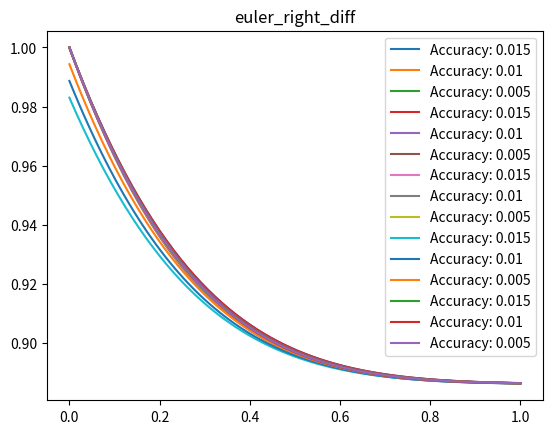

This figure's Python source:
import numpy as np
import matplotlib.pyplot as plt

mean_func = lambda x, y: np.exp(x) * np.cos(2 * y ** 2)


def modified_euler(x, y, n_steps: int, h_loss: float):
    for i in range(n_steps - 1):
        pre_counted = y[i] + h_loss / 2 * mean_func(x[i], y[i])
        y[i + 1] = y[i] + h_loss * mean_func(x[i] + h_loss / 2, pre_counted)
    return y


def euler_recount(x, y, n_steps: int, h_loss: float):
    for i in range(n_steps - 1):
        pre_counted = y[i] + h_loss * mean_func(x[i], y[i])
        y[i + 1] = y[i] + h_loss / 2 * (mean_func(x[i], y[i]) + mean_func(x[i] + h_loss, pre_counted))
    return y


def euler_right_diff(x, y, n_steps: int, h_loss: float):
    for i in range(n_steps - 1):
        y[i + 1] = y[i] + h_loss * mean_func(x[i], y[i])
    return y


def euler_left_diff(x, y, n_steps: int, h_loss: float):
    for i in range(n_steps):
        y[i] = y[i - 1] + h_loss * mean_func(x[i - 1], y[i - 1])
    return y


def euler_central_diff(x, y, n_steps: int, h_loss: float):
    y[1] = y[0] + h_loss * mean_func(x[0], y[0])
    for i in range(1, n_steps - 1):
        y[i + 1] = y[i - 1] + 2 * h_loss * mean_func(x[i - 1], y[i - 1])
    return y


def init_render(foo, first_bound: float, second_bound: float, x_zero: int, y_zero: int, h_losses: [float], title: str):
    for h_loss in h_losses:
        n_steps = int((second_bound - first_bound) / h_loss)

        x_set = np.linspace(first_bound, second_bound, num=n_steps)
        x_set[0] = x_zero

        y_set = x_set.copy()
        y_set[0] = y_zero

        y_dif_set = foo(x_set, y_set, n_steps, h_loss)
        x_set = np.linspace(first_bound, second_bound, num=n_steps)

        plt.plot(x_set, y_dif_set, label=f'Accuracy: {h_loss}')
        plt.legend()
        plt.title(title)

    plt.show()




if __name__ == "__main__":
    a = 0.0
    b = 1.0
    x_0 = 0
    y_0 = 1
    h_list = [0.015, 0.010, 0.005]

    init_render(modified_euler, a, b, x_0, y_0, h_list, 'modified_euler')
    init_render(euler_recount, a, b, x_0, y_0, h_list, 'euler_recount')
    init_render(euler_central_diff, a, b, x_0, y_0, h_list, 'euler_central_diff')
    init_render(euler_left_diff, a, b, x_0, y_0, h_list, 'euler_left_diff')
    init_render(euler_right_diff, a, b, x_0, y_0, h_list, 'euler_right_diff')
